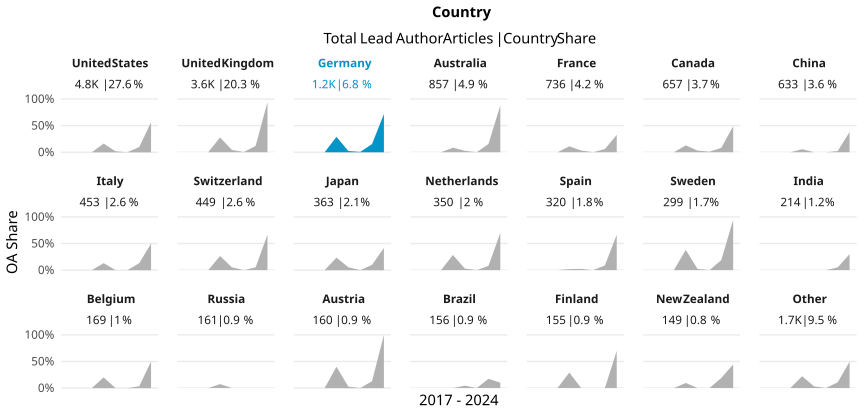

The file beside this chart, header and first rows:
country_name_fct, cr_year, articles, cc_total, prop
United States, '17, 819, 0, 0
United States, '18, 757, 0, 0
United States, '19, 679, 0, 0
United States, '20, 669, 109, 0.1629
United States, '21, 561, 10, 0.01783
United States, '22, 576, 0, 0
United States, '23, 552, 54, 0.09783
United States, '24, 233, 131, 0.5622
United Kingdom, '17, 496, 0, 0
United Kingdom, '18, 498, 0, 0
United Kingdom, '19, 516, 0, 0
United Kingdom, '20, 564, 157, 0.2784
United Kingdom, '21, 509, 22, 0.04322
United Kingdom, '22, 424, 2, 0.004717
United Kingdom, '23, 388, 46, 0.1186
United Kingdom, '24, 159, 150, 0.9434
Germany, '17, 142, 0, 0
Germany, '18, 161, 0, 0
Germany, '19, 125, 0, 0
Germany, '20, 183, 53, 0.2896
Germany, '21, 170, 4, 0.02353
Germany, '22, 167, 1, 0.005988
Germany, '23, 168, 26, 0.1548
Germany, '24, 78, 56, 0.7179
Australia, '17, 133, 0, 0
Australia, '18, 116, 0, 0
Australia, '19, 120, 0, 0
Australia, '20, 117, 10, 0.08547
Australia, '21, 108, 3, 0.02778
Australia, '22, 101, 0, 0
Australia, '23, 103, 16, 0.1553
Australia, '24, 59, 52, 0.8814
France, '17, 91, 0, 0
France, '18, 91, 0, 0
France, '19, 112, 0, 0
France, '20, 117, 13, 0.1111
France, '21, 92, 3, 0.03261
France, '22, 101, 0, 0
France, '23, 83, 5, 0.06024
France, '24, 49, 16, 0.3265
Canada, '17, 76, 0, 0
Canada, '18, 90, 0, 0
Canada, '19, 84, 0, 0
Canada, '20, 85, 11, 0.1294
Canada, '21, 98, 3, 0.03061
Canada, '22, 98, 1, 0.0102
Canada, '23, 73, 6, 0.08219
Canada, '24, 53, 26, 0.4906
China, '17, 68, 0, 0
China, '18, 57, 0, 0
China, '19, 89, 0, 0
China, '20, 87, 5, 0.05747
China, '21, 77, 0, 0
China, '22, 84, 0, 0
China, '23, 129, 3, 0.02326
China, '24, 42, 16, 0.381
Italy, '17, 45, 0, 0
Italy, '18, 51, 0, 0
Italy, '19, 66, 0, 0
Italy, '20, 53, 7, 0.1321
... 108 more rows
